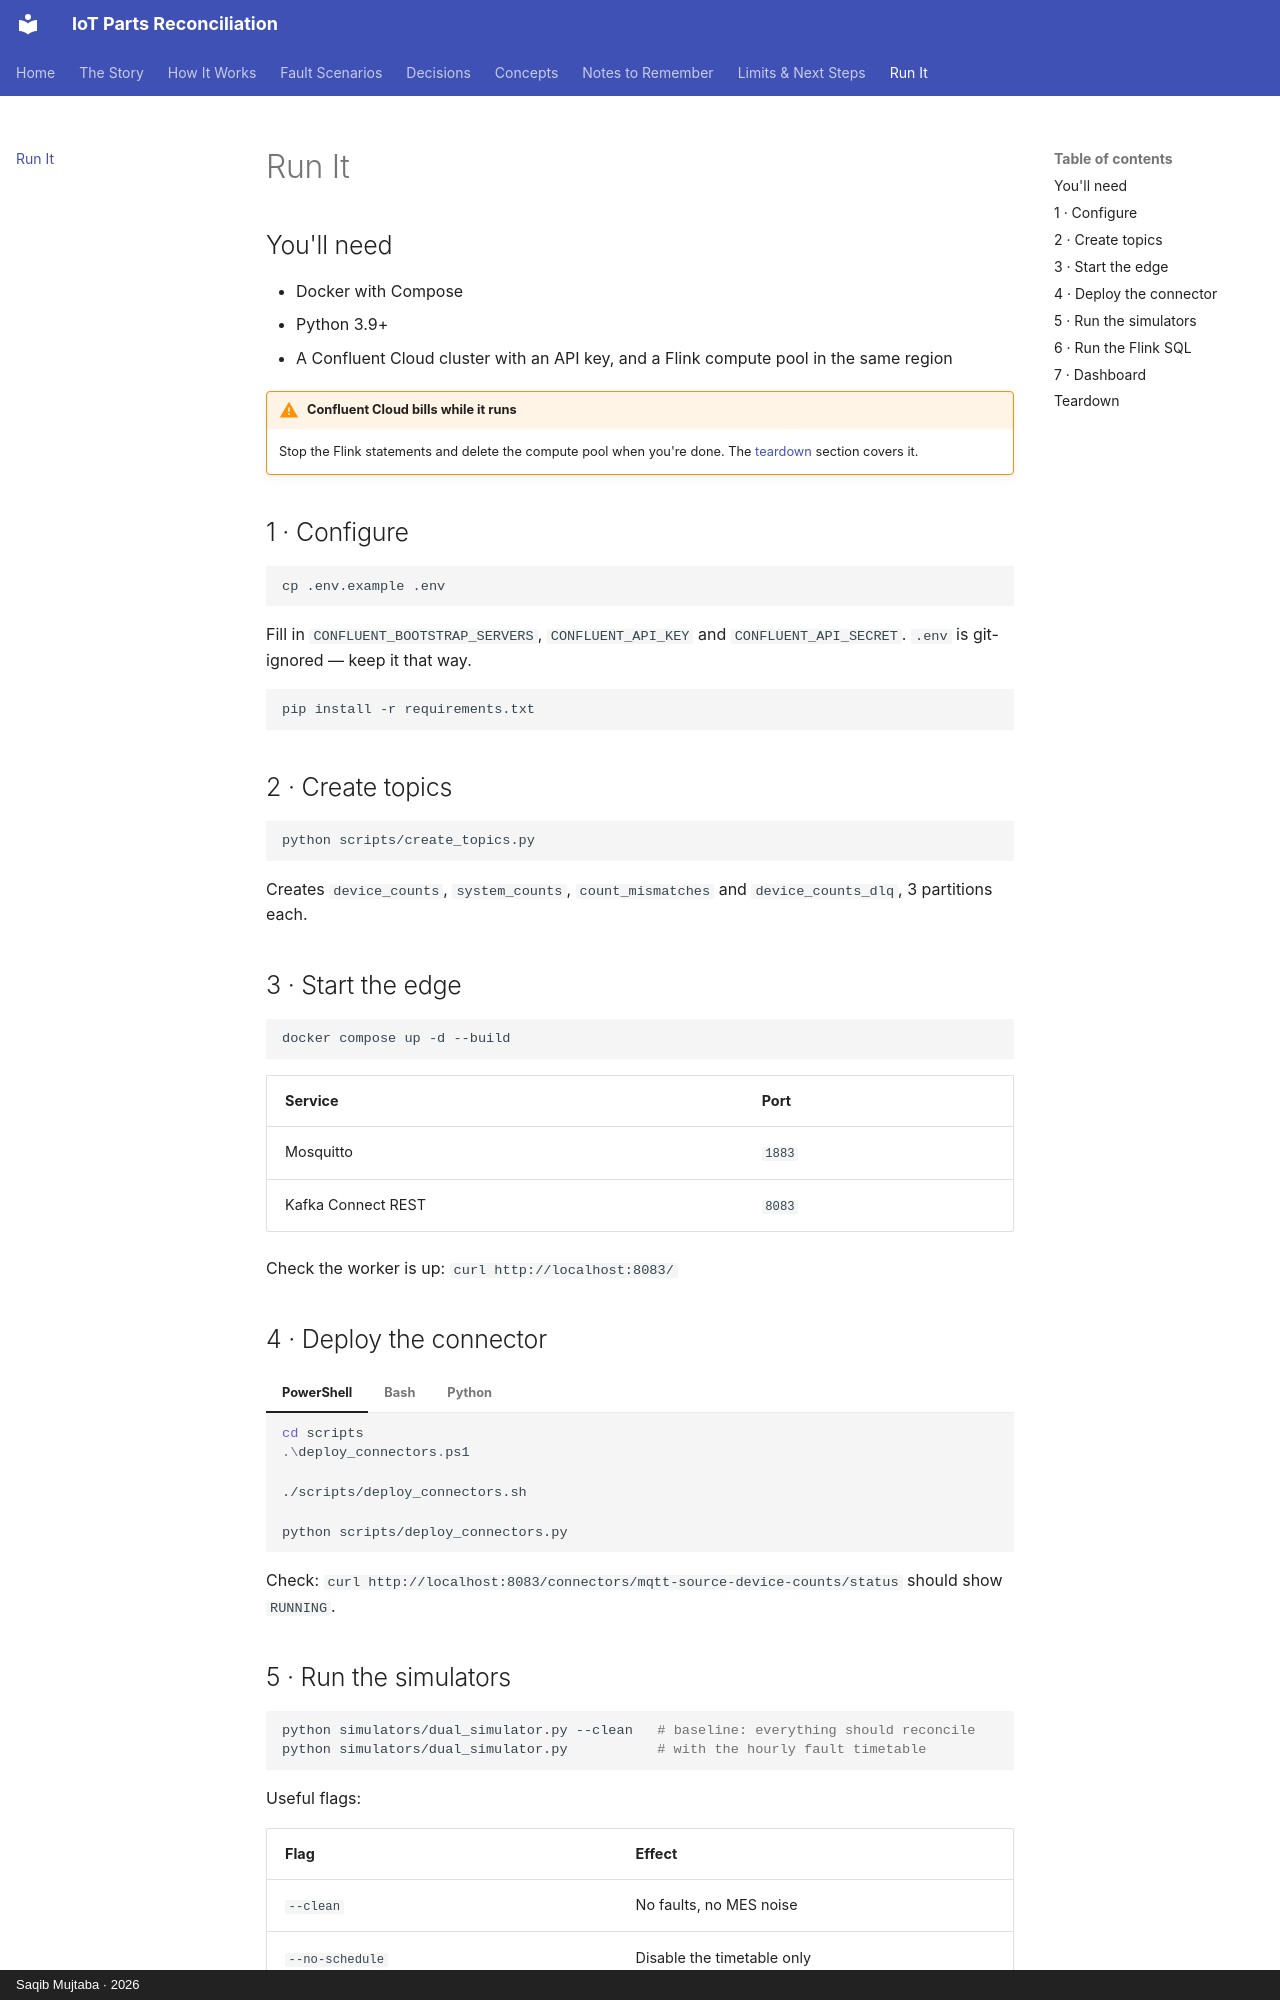

repository: mysticBliss/iot-parts-reconciliation · page: running/index.html · generator: mkdocs · copyright: Saqib Mujtaba · 2026

---
description: "Step-by-step guide to running the pipeline: Confluent Cloud setup, Docker edge stack, connector deployment, simulators, Flink SQL and teardown."
---

# Run It

## You'll need

- Docker with Compose
- Python 3.9+
- A Confluent Cloud cluster with an API key, and a Flink compute pool in the same region

!!! warning "Confluent Cloud bills while it runs"
    Stop the Flink statements and delete the compute pool when you're done. The
    [teardown](#teardown) section covers it.

## 1 · Configure

```bash
cp .env.example .env
```

Fill in `CONFLUENT_BOOTSTRAP_SERVERS`, `CONFLUENT_API_KEY` and `CONFLUENT_API_SECRET`.
`.env` is git-ignored — keep it that way.

```bash
pip install -r requirements.txt
```

## 2 · Create topics

```bash
python scripts/create_topics.py
```

Creates `device_counts`, `system_counts`, `count_mismatches` and `device_counts_dlq`,
3 partitions each.

## 3 · Start the edge

```bash
docker compose up -d --build
```

| Service | Port |
|---|---|
| Mosquitto | `1883` |
| Kafka Connect REST | `8083` |

Check the worker is up: `curl http://localhost:8083/`

## 4 · Deploy the connector

=== "PowerShell"

    ```powershell
    cd scripts
    .\deploy_connectors.ps1
    ```

=== "Bash"

    ```bash
    ./scripts/deploy_connectors.sh
    ```

=== "Python"

    ```bash
    python scripts/deploy_connectors.py
    ```

Check: `curl http://localhost:8083/connectors/mqtt-source-device-counts/status` should
show `RUNNING`.
